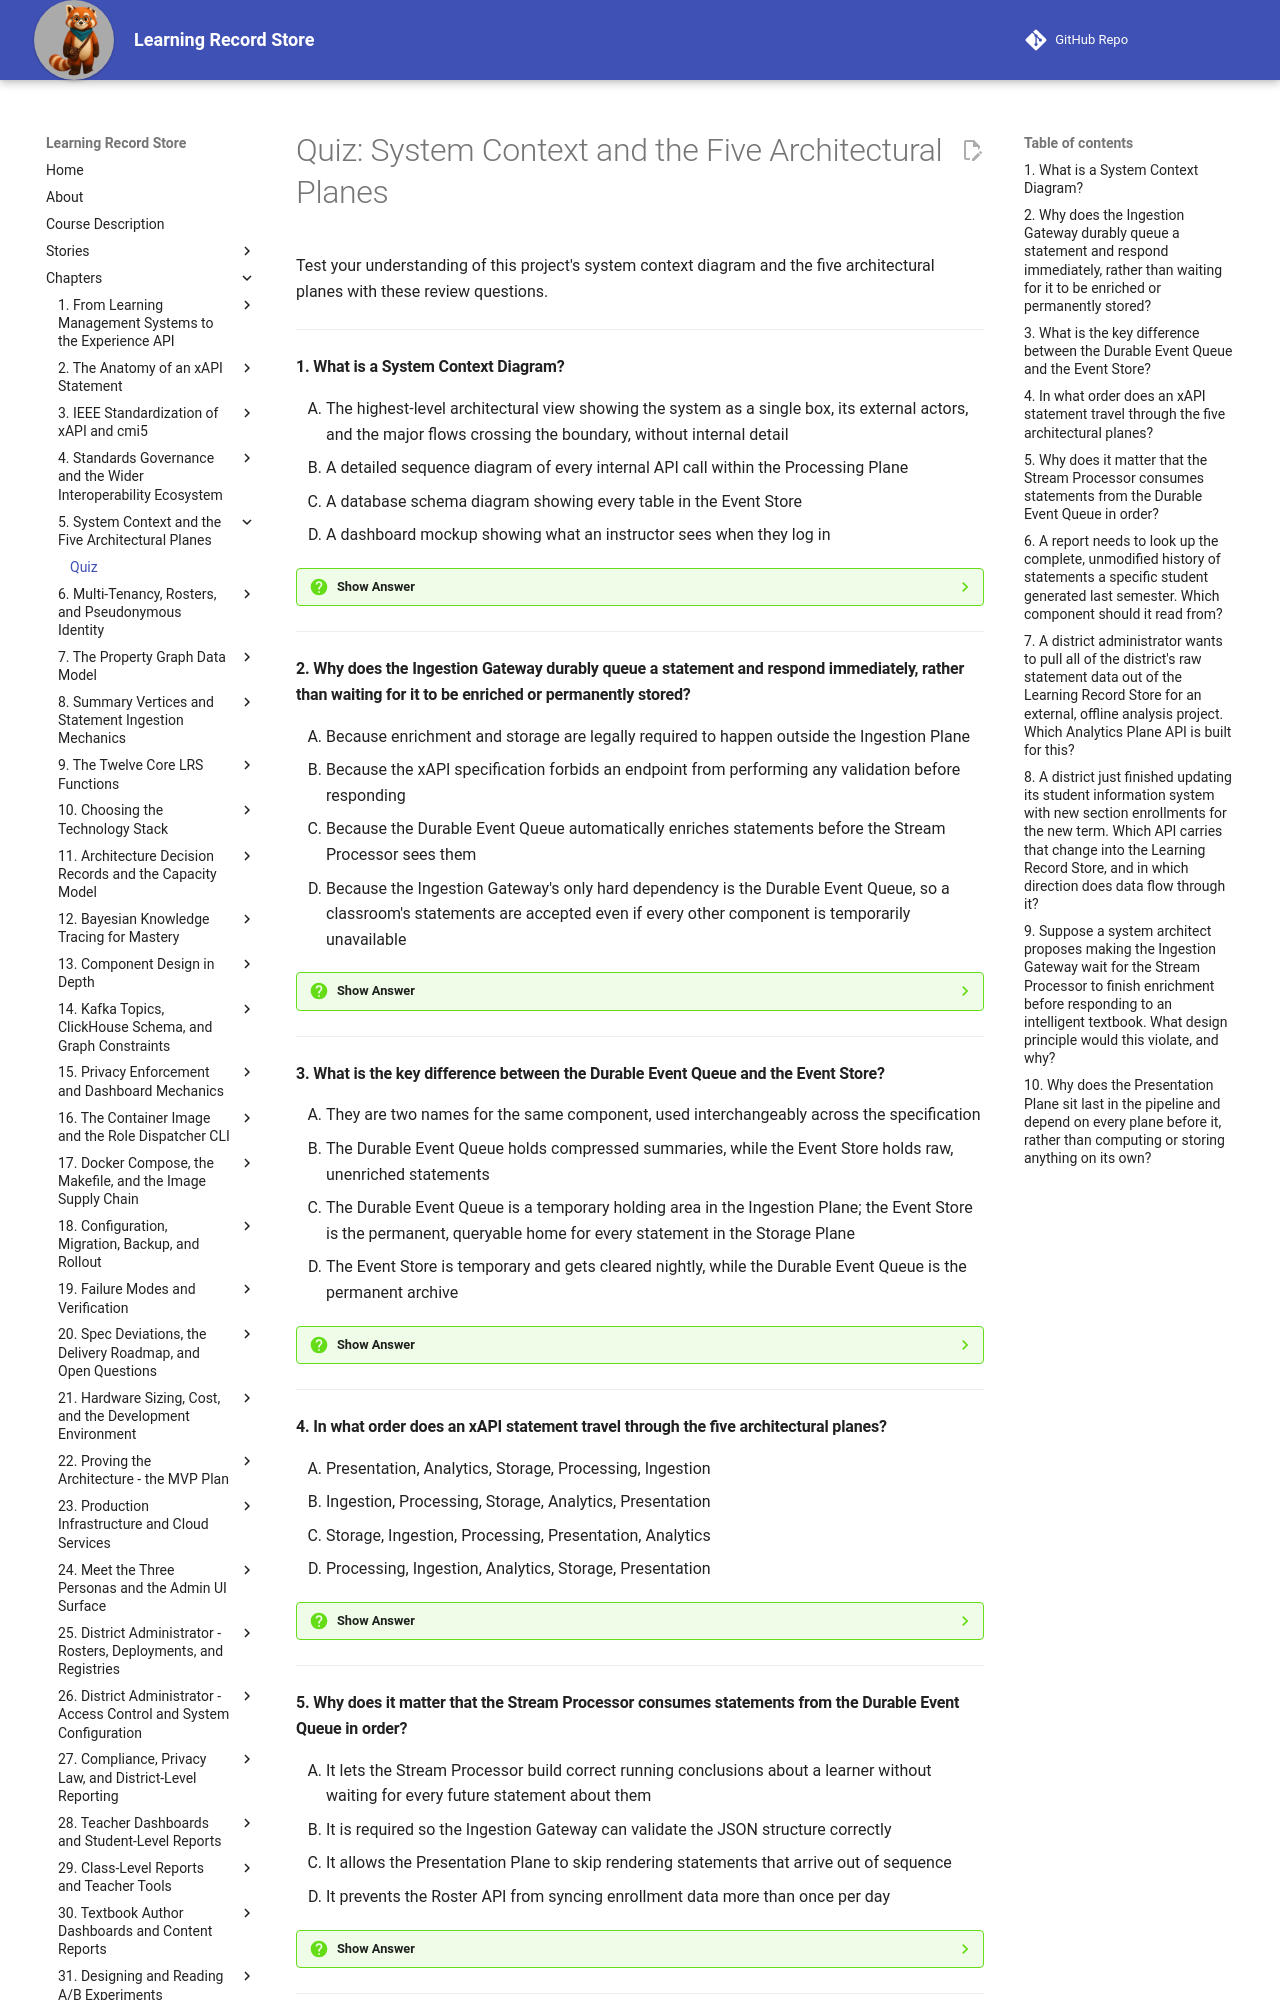

repository: dmccreary/learning-record-store · page: chapters/05-system-context-architectural-planes/quiz/index.html · generator: mkdocs

---
title: "Quiz: System Context and the Five Architectural Planes"
description: Review questions on the System Context Diagram and the five architectural planes — Ingestion, Processing, Storage, Analytics, and Presentation — and their core components.
social:
   cards: false
---
# Quiz: System Context and the Five Architectural Planes

Test your understanding of this project's system context diagram and the five architectural planes with these review questions.

---

#### 1. What is a System Context Diagram?

<div class="upper-alpha" markdown>
1. The highest-level architectural view showing the system as a single box, its external actors, and the major flows crossing the boundary, without internal detail
2. A detailed sequence diagram of every internal API call within the Processing Plane
3. A database schema diagram showing every table in the Event Store
4. A dashboard mockup showing what an instructor sees when they log in
</div>

??? question "Show Answer"
    The correct answer is **A**. A System Context Diagram draws the whole system as one box, names the external actors and systems that interact with it, and labels the major flows crossing the boundary — deliberately without internal detail. B, C, and D each describe a much more detailed, internal artifact — an API sequence diagram, a schema, or a UI mockup — none of which is what a system context diagram shows.

    **Concept Tested:** System Context Diagram

    **See:** [What a System Context Diagram Shows](index.md#what-a-system-context-diagram-shows)

---

#### 2. Why does the Ingestion Gateway durably queue a statement and respond immediately, rather than waiting for it to be enriched or permanently stored?

<div class="upper-alpha" markdown>
1. Because enrichment and storage are legally required to happen outside the Ingestion Plane
2. Because the xAPI specification forbids an endpoint from performing any validation before responding
3. Because the Durable Event Queue automatically enriches statements before the Stream Processor sees them
4. Because the Ingestion Gateway's only hard dependency is the Durable Event Queue, so a classroom's statements are accepted even if every other component is temporarily unavailable
</div>

??? question "Show Answer"
    The correct answer is **D**. The Ingestion Gateway performs only structural validation and hands off to the Durable Event Queue, its one hard dependency — this is the concrete mechanism behind non-blocking ingestion. A invents a legal requirement not discussed in the chapter. B is false; the gateway does perform structural validation before responding. C misattributes enrichment, which is Processing Plane work performed by the Stream Processor, not the queue itself.

    **Concept Tested:** Ingestion Gateway

    **See:** [The Ingestion Plane: Where a Statement First Lands](index.md#the-ingestion-plane-where-a-statement-first-lands)

---

#### 3. What is the key difference between the Durable Event Queue and the Event Store?

<div class="upper-alpha" markdown>
1. They are two names for the same component, used interchangeably across the specification
2. The Durable Event Queue holds compressed summaries, while the Event Store holds raw, unenriched statements
3. The Durable Event Queue is a temporary holding area in the Ingestion Plane; the Event Store is the permanent, queryable home for every statement in the Storage Plane
4. The Event Store is temporary and gets cleared nightly, while the Durable Event Queue is the permanent archive
</div>

??? question "Show Answer"
    The correct answer is **C**. The Durable Event Queue is a temporary Ingestion Plane holding area that statements pass through on the way to being processed; the Event Store, built by the Processing Plane and living in the Storage Plane, is the permanent, queryable home a report actually reads from. A wrongly conflates two distinct components. B reverses which component holds summaries versus raw statements. D reverses which one is temporary and which is permanent.

    **Concept Tested:** Durable Event Queue / Event Store

    **See:** [The Storage Plane: Where Statements Come to Rest](index.md#the-storage-plane-where-statements-come-to-rest)

---

#### 4. In what order does an xAPI statement travel through the five architectural planes?

<div class="upper-alpha" markdown>
1. Presentation, Analytics, Storage, Processing, Ingestion
2. Ingestion, Processing, Storage, Analytics, Presentation
3. Storage, Ingestion, Processing, Presentation, Analytics
4. Processing, Ingestion, Analytics, Storage, Presentation
</div>

??? question "Show Answer"
    The correct answer is **B**. A statement is accepted by the Ingestion Plane, enriched by the Processing Plane, stored at rest by the Storage Plane, queried by the Analytics Plane, and finally rendered by the Presentation Plane — the same order the chapter reads the planes in. A, C, and D each scramble this pipeline order in a way that would have a plane depending on data that has not been produced yet.

    **Concept Tested:** Architectural Planes (pipeline order)

    **See:** [The Five Architectural Planes](index.md#the-five-architectural-planes)

---
